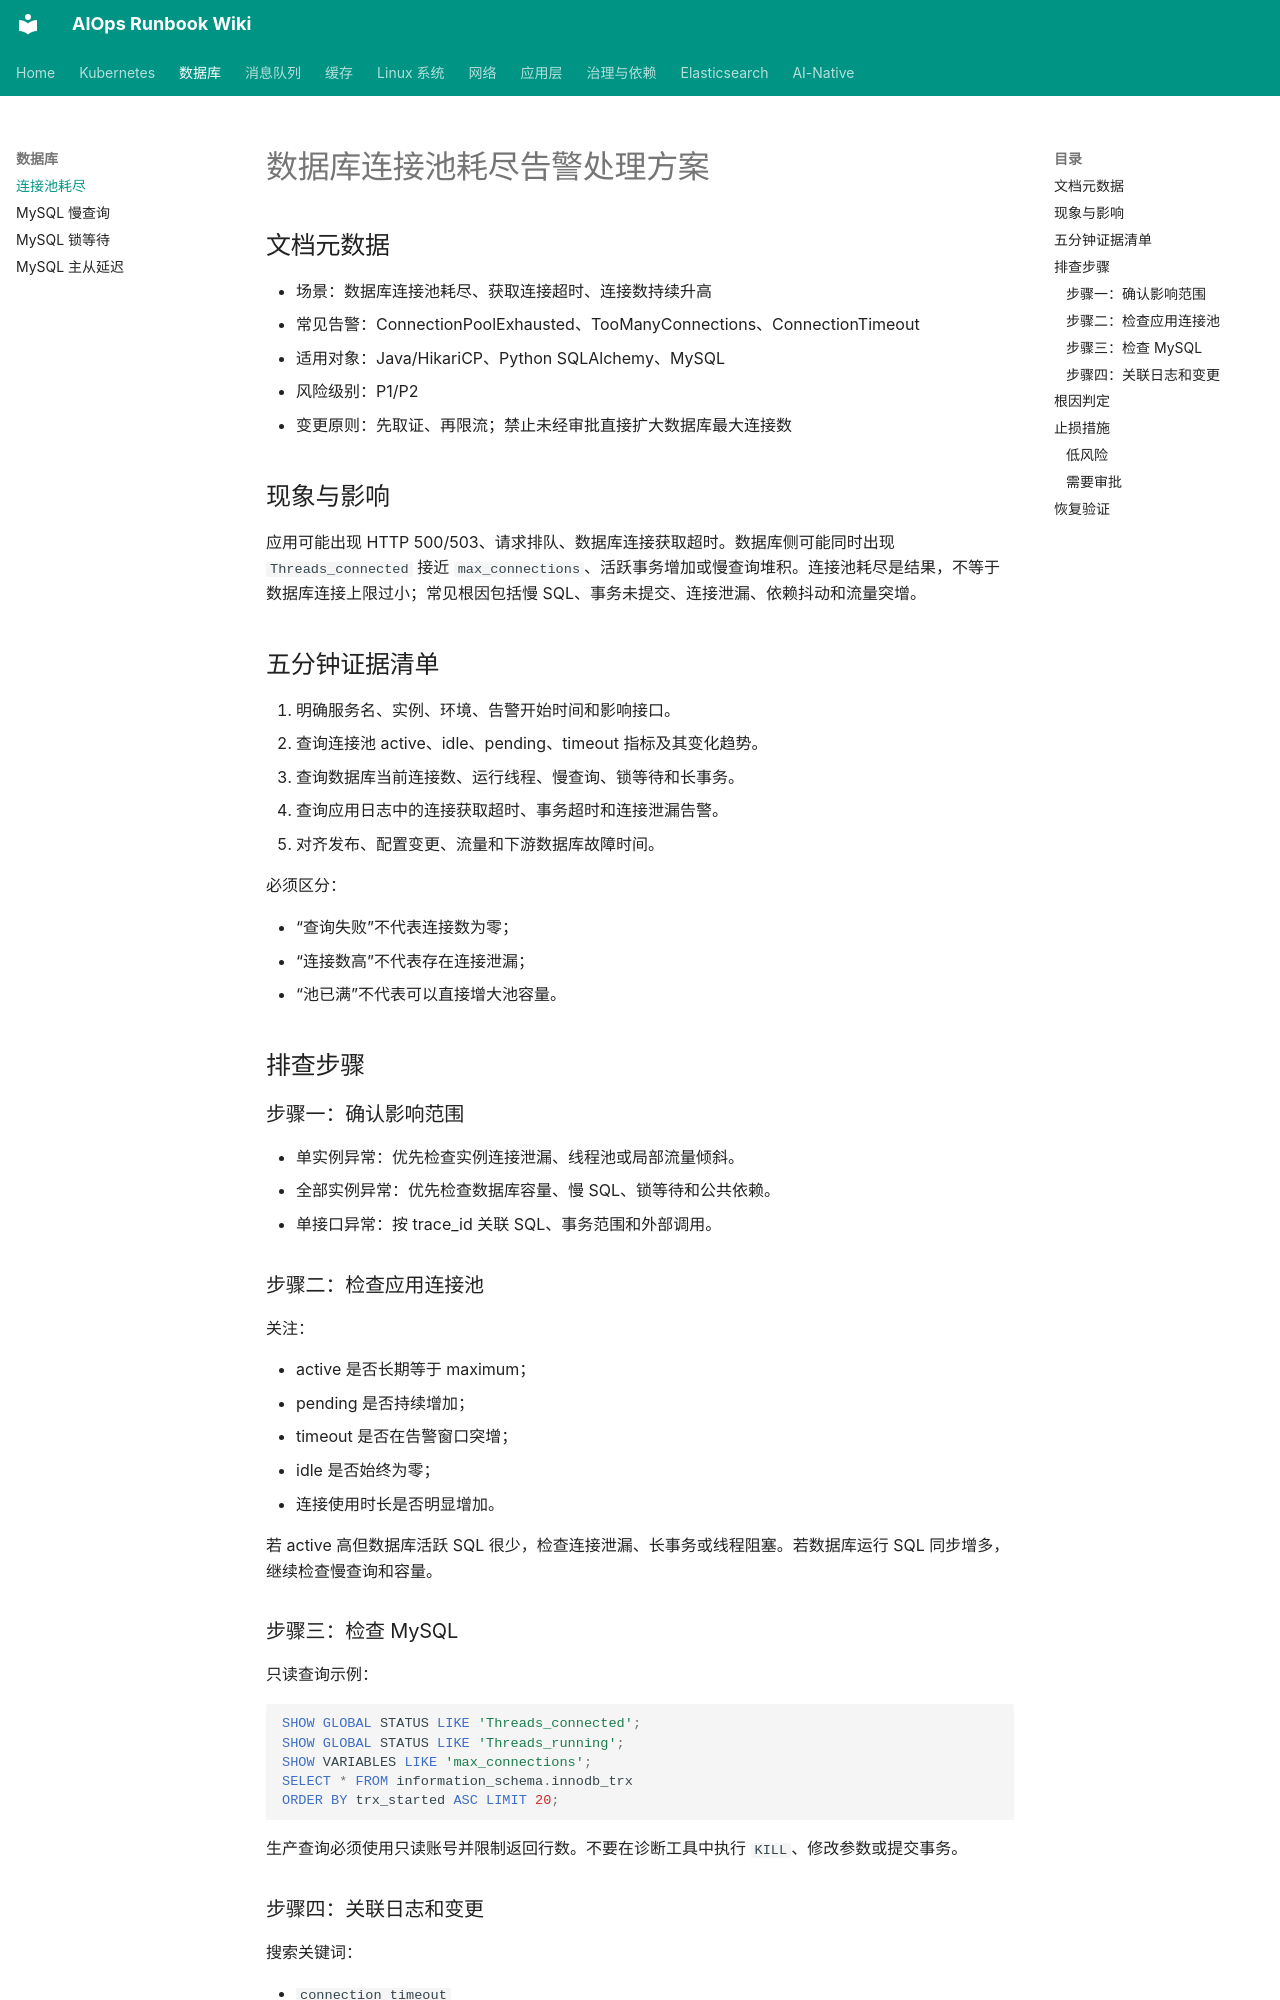

repository: linhongyu510/aiops-copilot · page: database_connection_pool/index.html · generator: mkdocs

# 数据库连接池耗尽告警处理方案

## 文档元数据

- 场景：数据库连接池耗尽、获取连接超时、连接数持续升高
- 常见告警：ConnectionPoolExhausted、TooManyConnections、ConnectionTimeout
- 适用对象：Java/HikariCP、Python SQLAlchemy、MySQL
- 风险级别：P1/P2
- 变更原则：先取证、再限流；禁止未经审批直接扩大数据库最大连接数

## 现象与影响

应用可能出现 HTTP 500/503、请求排队、数据库连接获取超时。数据库侧可能同时出现 `Threads_connected` 接近 `max_connections`、活跃事务增加或慢查询堆积。连接池耗尽是结果，不等于数据库连接上限过小；常见根因包括慢 SQL、事务未提交、连接泄漏、依赖抖动和流量突增。

## 五分钟证据清单

1. 明确服务名、实例、环境、告警开始时间和影响接口。
2. 查询连接池 active、idle、pending、timeout 指标及其变化趋势。
3. 查询数据库当前连接数、运行线程、慢查询、锁等待和长事务。
4. 查询应用日志中的连接获取超时、事务超时和连接泄漏告警。
5. 对齐发布、配置变更、流量和下游数据库故障时间。

必须区分：

- “查询失败”不代表连接数为零；
- “连接数高”不代表存在连接泄漏；
- “池已满”不代表可以直接增大池容量。

## 排查步骤

### 步骤一：确认影响范围

- 单实例异常：优先检查实例连接泄漏、线程池或局部流量倾斜。
- 全部实例异常：优先检查数据库容量、慢 SQL、锁等待和公共依赖。
- 单接口异常：按 trace_id 关联 SQL、事务范围和外部调用。

### 步骤二：检查应用连接池

关注：

- active 是否长期等于 maximum；
- pending 是否持续增加；
- timeout 是否在告警窗口突增；
- idle 是否始终为零；
- 连接使用时长是否明显增加。

若 active 高但数据库活跃 SQL 很少，检查连接泄漏、长事务或线程阻塞。若数据库运行 SQL 同步增多，继续检查慢查询和容量。
